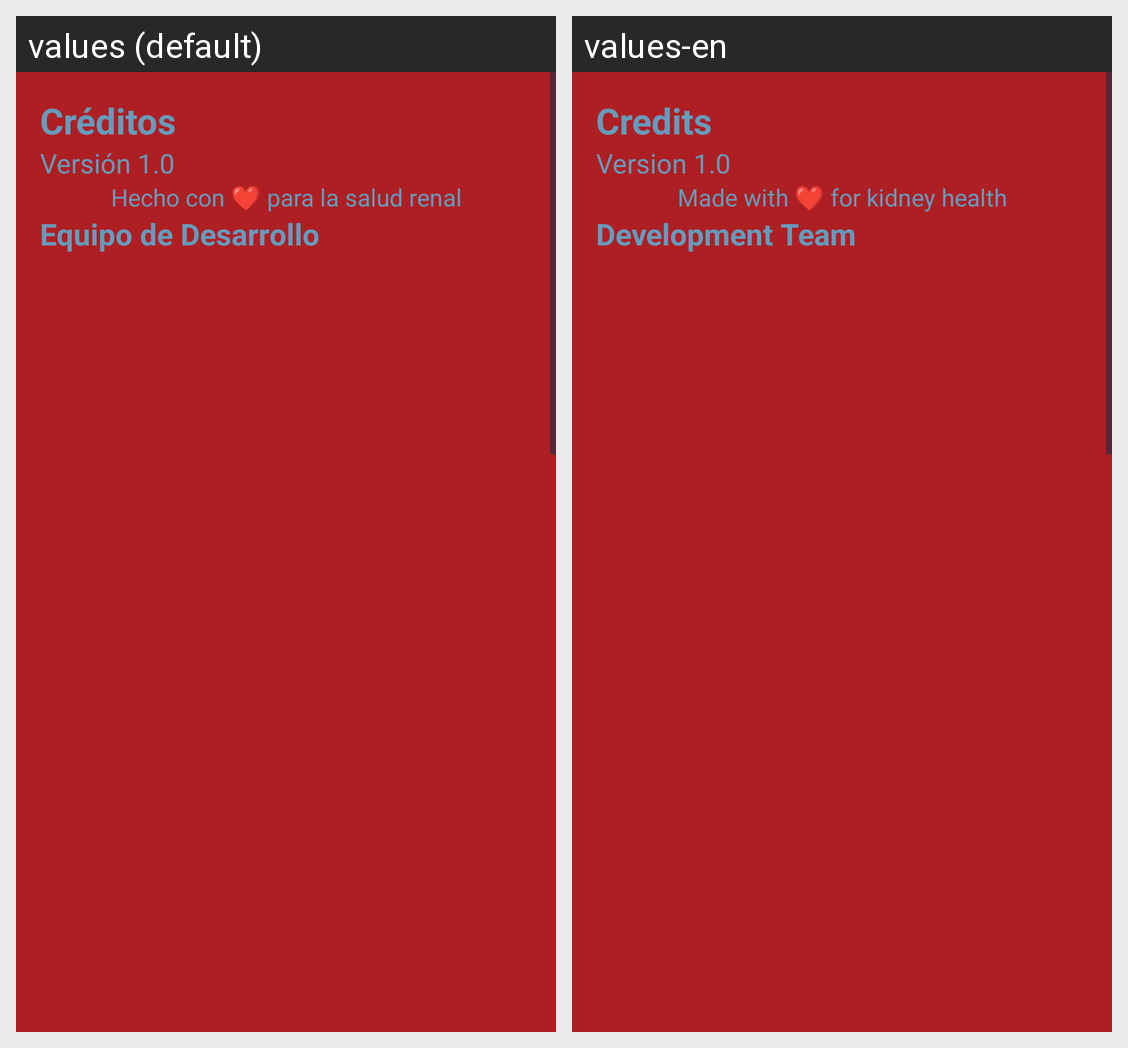

Locale-by-locale string values for the Android screen shown in this grid:
Android screen res/layout/activity_credits_responsive.xml rendered under 2 locales, left to right: values (default), values-en. Device: Nexus 5 (rendered at 1080×1920; each locale shown at half size, 540×960, under a caption strip naming it); theme Theme.EstaSiNefro.
Strings drawn on this screen, with the default value and each locale's value (text and hints the layout hard-codes, and strings that could not be matched under every locale, appear in the picture but are not listed):

credits_title
  values: Créditos
  values-en: Credits

app_version
  values: Versión 1.0
  values-en: Version 1.0

made_with_love
  values: Hecho con ❤️ para la salud renal
  values-en: Made with ❤️ for kidney health

development_team
  values: Equipo de Desarrollo
  values-en: Development Team
